2-way image classification set "data_reviewed" from GitHub (alessandrosebastianelli/OnBoardVolcanicEruptionDetection); label vocabulary: eruption, no eruption.

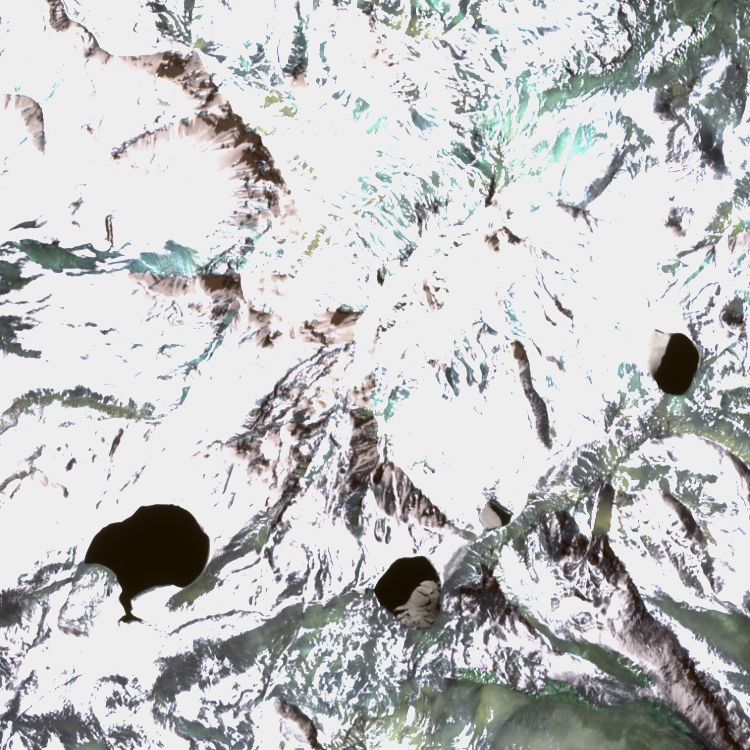
Label: no eruption

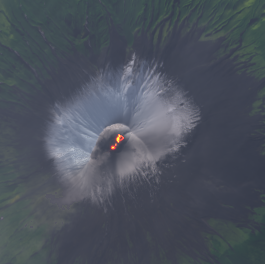
Label: eruption

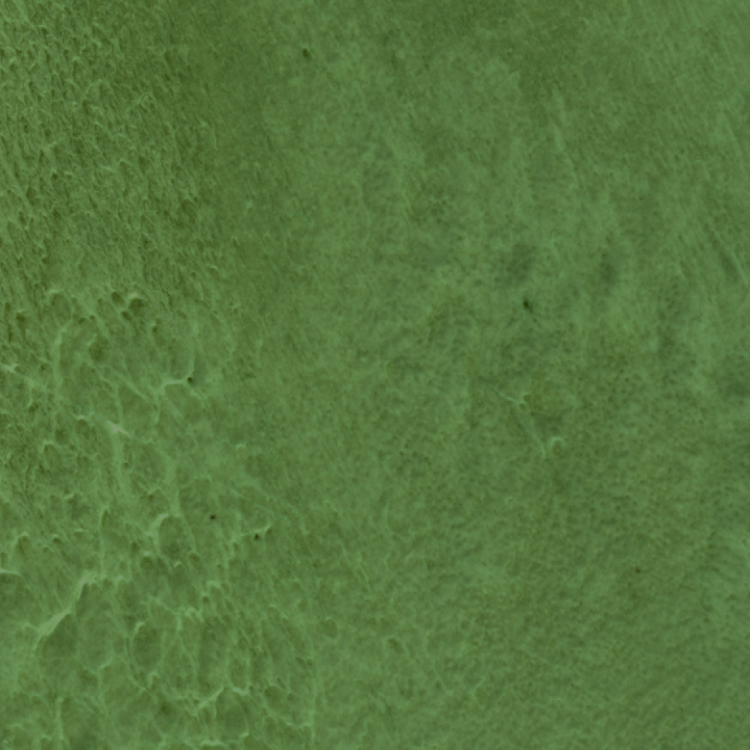
Label: no eruption

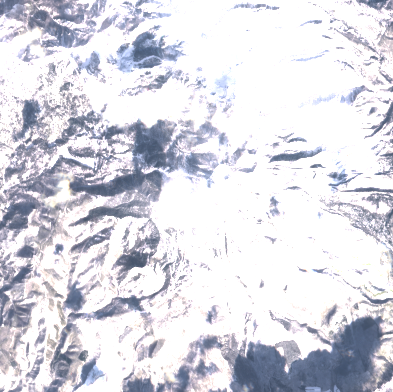
Label: no eruption

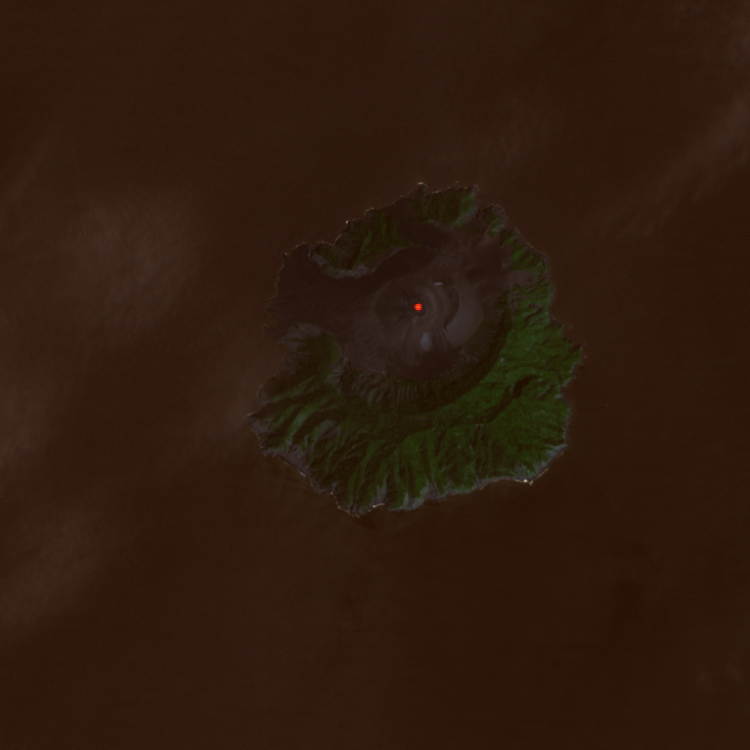
Label: eruption

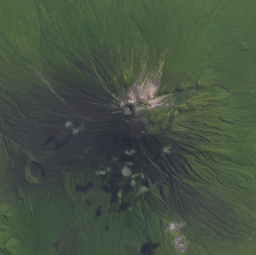
Label: no eruption
